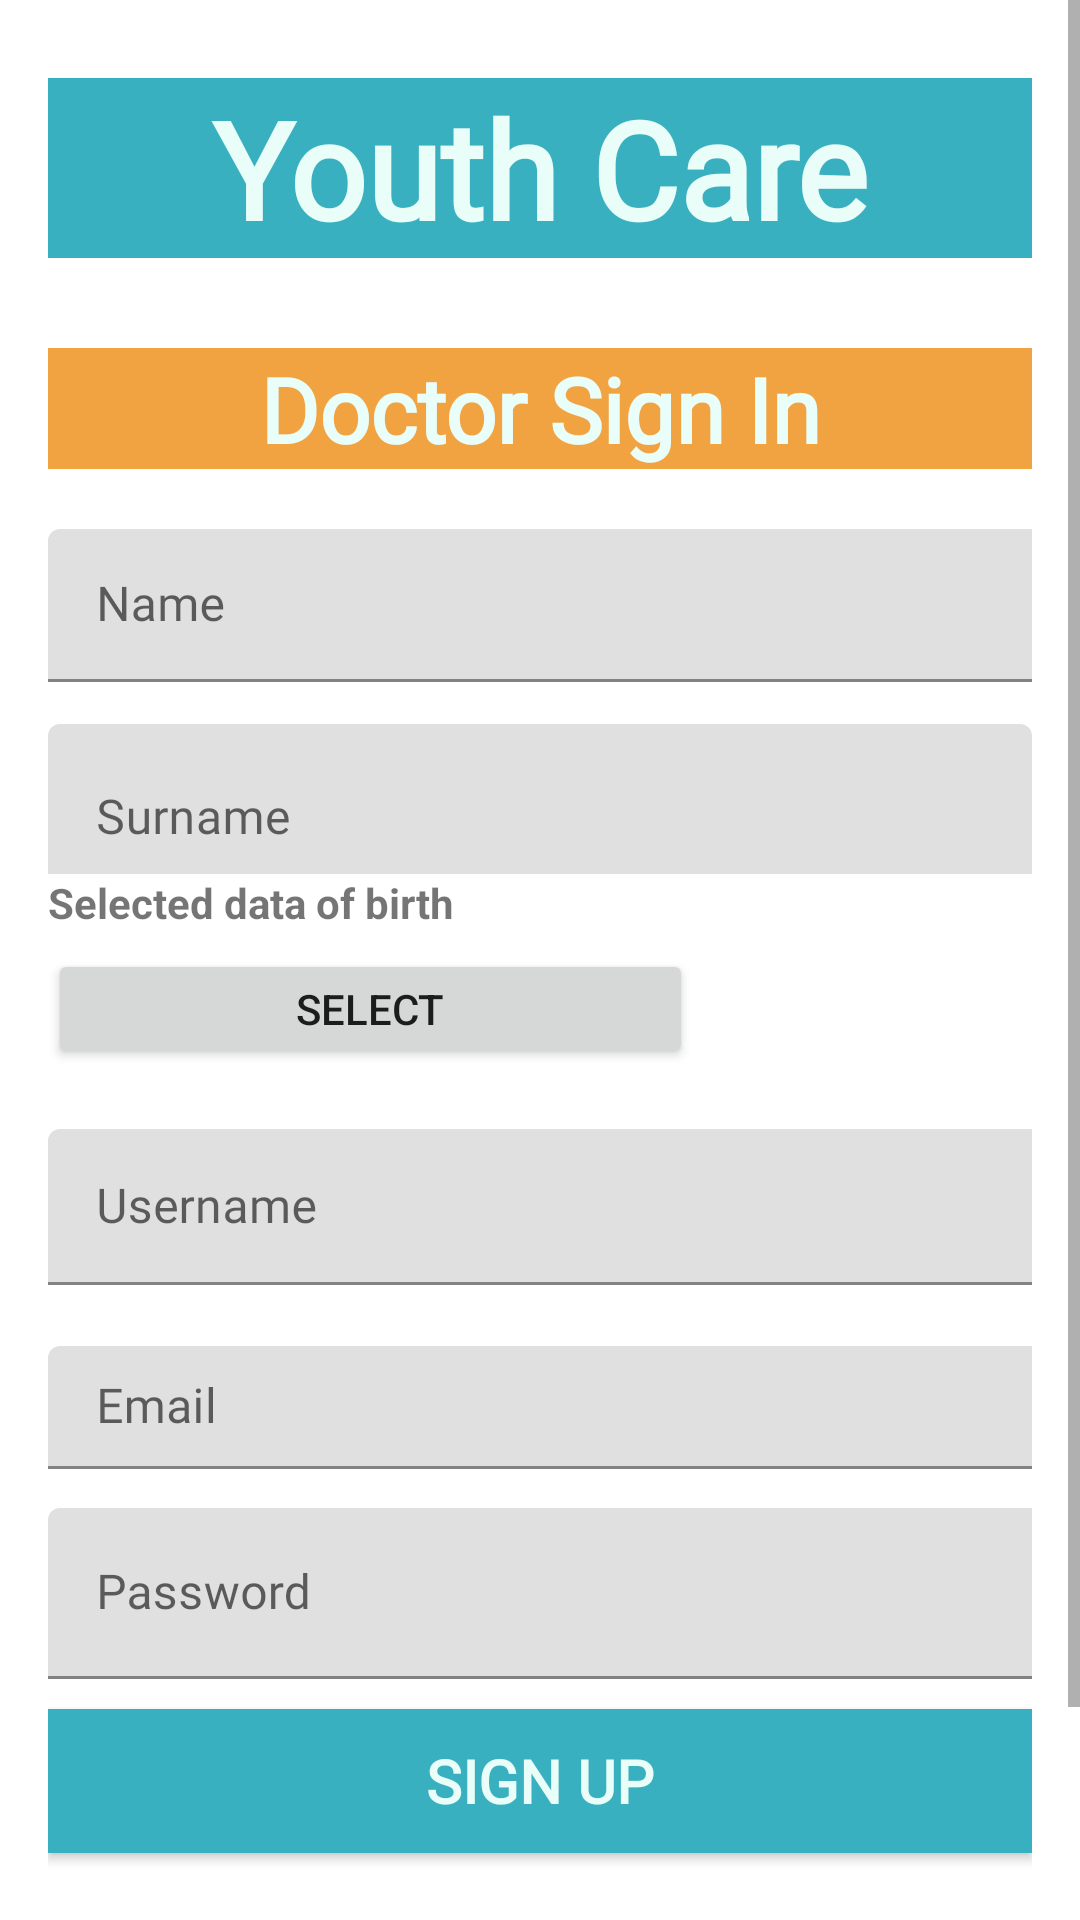

Here is an Android app screen rendered from its layout file. Give the layout XML and the strings, colors and styles it references.
<!-- AndroidManifest.xml: application theme Theme.YouthCare -->
<!-- res/layout/activity_login_doctor.xml -->
<?xml version="1.0" encoding="utf-8"?>
<ScrollView android:layout_height="match_parent"
    android:layout_width="match_parent"
    android:fillViewport="true"
    xmlns:android="http://schemas.android.com/apk/res/android">

<LinearLayout xmlns:android="http://schemas.android.com/apk/res/android"
    xmlns:app="http://schemas.android.com/apk/res-auto"
    xmlns:tools="http://schemas.android.com/tools"
    android:layout_width="match_parent"
    android:layout_height="match_parent"
    android:padding="16dp"
    android:orientation="vertical"
    tools:context=".ui.doctorPage.LoginDoctor">
    <TextView
        android:layout_width="match_parent"
        android:layout_height="wrap_content"
        android:layout_marginTop="10dp"
        android:background="@color/purple_500"
        android:fontFamily="@font/righteous"
        android:gravity="center_horizontal"
        android:text="Youth Care"
        android:textColor="#E9FDF9"
        android:textSize="45dp"
        android:textStyle="bold" />
    <TextView
        android:layout_width="match_parent"
        android:layout_height="wrap_content"
        android:layout_marginTop="30dp"
        android:background="@color/yellowtext"
        android:fontFamily="@font/righteous"
        android:gravity="center_horizontal"
        android:text="@string/DoctorSignIn"
        android:textColor="#E9FDF9"
        android:textSize="30dp"
        android:textStyle="bold" />



    <com.google.android.material.textfield.TextInputLayout
        android:id="@+id/textInputNameDoctor"
        android:layout_width="384dp"
        android:layout_height="65dp"
        android:layout_marginTop="20dp"
        android:fontFamily="@font/righteous"
        app:errorEnabled="true">

        <com.google.android.material.textfield.TextInputEditText
            android:layout_width="match_parent"
            android:layout_height="51dp"
            android:fontFamily="@font/righteous"
            android:hint="@string/sportsman_name"
            android:inputType="textPersonName" />

    </com.google.android.material.textfield.TextInputLayout>

    <com.google.android.material.textfield.TextInputLayout
        android:layout_width="match_parent"
        android:id="@+id/textInputSurnameDoctor"
        app:errorEnabled="true"
        android:layout_height="50dp">

        <com.google.android.material.textfield.TextInputEditText
            android:layout_width="match_parent"
            android:layout_height="63dp"
            android:fontFamily="@font/righteous"
            android:hint="@string/sportsman_surname"
            android:inputType="text" />

    </com.google.android.material.textfield.TextInputLayout>
    <TextView
        android:id="@+id/labelSelectDate"
        android:layout_width="215dp"
        android:layout_height="25dp"
        android:text="@string/select_date"
        android:textStyle="bold"/>
    <Button
        android:id="@+id/selectDateDoctor"
        android:layout_width="215dp"
        android:layout_height="40dp"
        android:onClick="selectDateDoc"
        android:text="@string/select"/>
    <TextView
        android:id="@+id/selectedDateDoc"
        android:layout_width="match_parent"
        android:layout_height="20dp">

    </TextView>

    <com.google.android.material.textfield.TextInputLayout
        android:id="@+id/usernameDoctor"
        android:layout_width="380dp"
        android:layout_height="wrap_content"

        app:errorEnabled="true">

        <com.google.android.material.textfield.TextInputEditText
            android:layout_width="match_parent"
            android:layout_height="52dp"
            android:fontFamily="@font/righteous"
            android:hint="@string/username"
            android:inputType="text" />

    </com.google.android.material.textfield.TextInputLayout>

    <com.google.android.material.textfield.TextInputLayout
        android:id="@+id/emailDoctor"
        android:layout_width="383dp"
        android:layout_height="54dp"
        android:fontFamily="@font/righteous"
        app:errorEnabled="true">

        <com.google.android.material.textfield.TextInputEditText
            android:layout_width="match_parent"
            android:layout_height="41dp"
            android:fontFamily="@font/righteous"
            android:hint="@string/sportsman_email"
            android:inputType="textEmailAddress" />

    </com.google.android.material.textfield.TextInputLayout>

    <com.google.android.material.textfield.TextInputLayout
        android:id="@+id/textInputPasswordDoctor"
        android:layout_width="381dp"
        android:layout_height="57dp"
        app:counterEnabled="true"
        app:counterMaxLength="15"
        app:errorEnabled="true"
        app:passwordToggleEnabled="true">

        <com.google.android.material.textfield.TextInputEditText
            android:layout_width="match_parent"
            android:layout_height="match_parent"
            android:fontFamily="@font/righteous"
            android:hint="@string/sportsman_pas"
            android:inputType="textPassword" />

    </com.google.android.material.textfield.TextInputLayout>
    <Button
        android:id="@+id/loginSignUpButtonPas"
        android:layout_width="match_parent"
        android:layout_height="wrap_content"
        android:layout_marginTop="10dp"
        android:background="@color/purple_500"
        android:fontFamily="@font/righteous"
        android:onClick="loginSignUp"
        android:text="@string/sportsman_signup"
        android:textColor="#E9FDF9"
        android:textSize="20dp"
        android:textStyle="bold"
        />

    <TextView
        android:id="@+id/TextViewSignUpPas"
        android:text="@string/tap_to_login"
        android:layout_marginTop="16dp"
        android:textSize="20dp"
        android:onClick="goToLogin"
        android:textColor="@color/purple_500"
        android:fontFamily="@font/righteous"
        android:textStyle="bold"
        android:clickable="true"
        android:layout_gravity="center_horizontal"
        android:layout_width="wrap_content"
        android:layout_height="wrap_content"/>
    <TextView
        android:id="@+id/goToSportsmanPage"
        android:text="@string/are_you_sportsman"
        android:layout_marginTop="16dp"
        android:textSize="20dp"
        android:onClick="goToSportsmanPage"
        android:textColor="@color/purple_500"
        android:fontFamily="@font/righteous"
        android:textStyle="bold"
        android:clickable="true"
        android:layout_gravity="center_horizontal"
        android:layout_width="wrap_content"
        android:layout_height="wrap_content"/>
</LinearLayout>

</ScrollView>
<!-- resources referenced by this layout -->
<resources>
  <color name="purple_500">#38B0BF</color>
  <color name="yellowtext"> #F1A341</color>
  <string name="DoctorSignIn">Doctor Sign In</string>
  <string name="are_you_sportsman">Are you a sportsman? Tap here</string>
  <string name="select"> Select</string>
  <string name="select_date">Selected data of birth</string>
  <string name="sportsman_email">Email</string>
  <string name="sportsman_name">Name</string>
  <string name="sportsman_pas">Password</string>
  <string name="sportsman_signup">Sign Up</string>
  <string name="sportsman_surname">Surname</string>
  <string name="tap_to_login">Tap to Log In</string>
  <string name="username">Username</string>
  <style name="Theme.YouthCare" parent="Theme.MaterialComponents.DayNight.DarkActionBar">
          
          <item name="colorPrimary">@color/purple_500</item>
          <item name="colorPrimaryVariant">@color/purple_700</item>
          <item name="colorOnPrimary">@color/white</item>
          
          <item name="colorSecondary">@color/teal_200</item>
          <item name="colorSecondaryVariant">@color/teal_700</item>
          <item name="colorOnSecondary">@color/black</item>
          
          <item name="android:statusBarColor" tools:targetApi="l">?attr/colorPrimaryVariant</item>
          
      </style>
  <color name="purple_700">#38B0BF</color>
  <color name="white">#FFFFFFFF</color>
  <color name="teal_200">#FF03DAC5</color>
  <color name="teal_700">#FF018786</color>
  <color name="black">#FF000000</color>
</resources>
